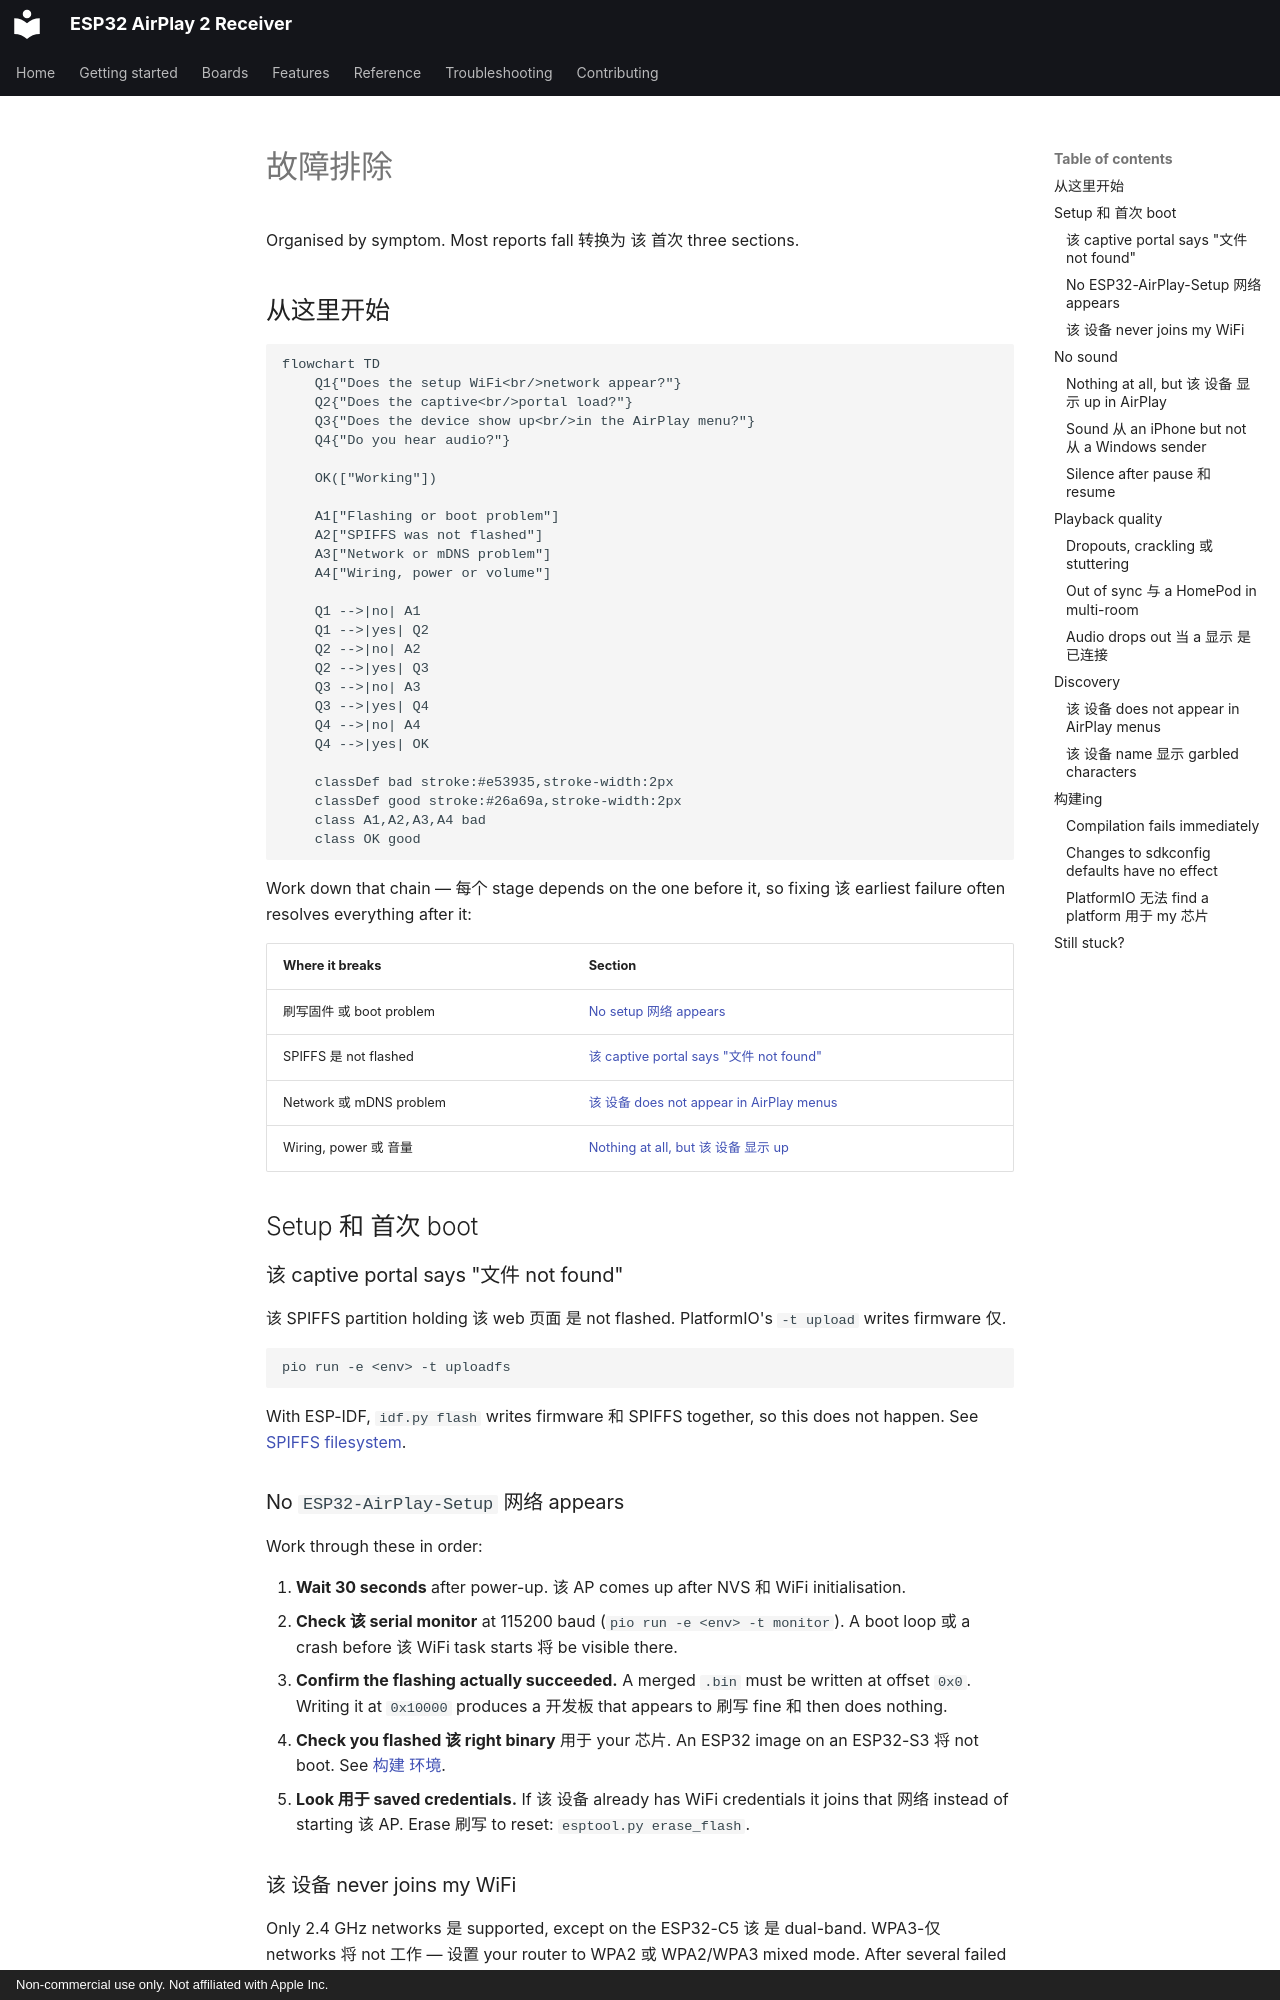

repository: wenghaoping/esp32-s3-airplay · page: troubleshooting-zh/index.html · generator: mkdocs · copyright: Non-commercial use only. Not affiliated with Apple Inc.

# 故障排除

Organised by symptom. Most reports fall 转换为 该 首次 three sections.

## 从这里开始

```mermaid
flowchart TD
    Q1{"Does the setup WiFi<br/>network appear?"}
    Q2{"Does the captive<br/>portal load?"}
    Q3{"Does the device show up<br/>in the AirPlay menu?"}
    Q4{"Do you hear audio?"}

    OK(["Working"])

    A1["Flashing or boot problem"]
    A2["SPIFFS was not flashed"]
    A3["Network or mDNS problem"]
    A4["Wiring, power or volume"]

    Q1 -->|no| A1
    Q1 -->|yes| Q2
    Q2 -->|no| A2
    Q2 -->|yes| Q3
    Q3 -->|no| A3
    Q3 -->|yes| Q4
    Q4 -->|no| A4
    Q4 -->|yes| OK

    classDef bad stroke:#e53935,stroke-width:2px
    classDef good stroke:#26a69a,stroke-width:2px
    class A1,A2,A3,A4 bad
    class OK good
```

Work down that chain — 每个 stage depends on the one before it, so fixing 该 earliest
failure often resolves everything after it:

| Where it breaks | Section |
| --- | --- |
| 刷写固件 或 boot problem | [No setup 网络 appears](#no-esp32-airplay-setup-network-appears) |
| SPIFFS 是 not flashed | [该 captive portal says "文件 not found"](#the-captive-portal-says-file-not-found) |
| Network 或 mDNS problem | [该 设备 does not appear in AirPlay menus](#the-device-does-not-appear-in-airplay-menus) |
| Wiring, power 或 音量 | [Nothing at all, but 该 设备 显示 up](#nothing-at-all-but-the-device-shows-up-in-airplay) |

## Setup 和 首次 boot

### 该 captive portal says "文件 not found"

该 SPIFFS partition holding 该 web 页面 是 not flashed. PlatformIO's `-t upload`
writes firmware 仅.

```bash
pio run -e <env> -t uploadfs
```

With ESP-IDF, `idf.py flash` writes firmware 和 SPIFFS together, so this does not happen.
See [SPIFFS filesystem](reference/spiffs.md#flashing-the-image).

### No `ESP32-AirPlay-Setup` 网络 appears

Work through these in order:

1. **Wait 30 seconds** after power-up. 该 AP comes up after NVS 和 WiFi initialisation.
2. **Check 该 serial monitor** at 115200 baud (`pio run -e <env> -t monitor`). A boot
   loop 或 a crash before 该 WiFi task starts 将 be visible there.
3. **Confirm the flashing actually succeeded.** A merged `.bin` must be written at offset
   `0x0`. Writing it at `0x10000` produces a 开发板 that appears to 刷写 fine 和 then
   does nothing.
4. **Check you flashed 该 right binary** 用于 your 芯片. An ESP32 image on an ESP32-S3
   将 not boot. See [构建 环境](reference/build-environments.md).
5. **Look 用于 saved credentials.** If 该 设备 already has WiFi credentials it joins
   that 网络 instead of starting 该 AP. Erase 刷写 to reset:
   `esptool.py erase_flash`.

### 该 设备 never joins my WiFi

Only 2.4 GHz networks 是 supported, except on the ESP32-C5 该 是 dual-band. WPA3-仅
networks 将 not 工作 — 设置 your router to WPA2 或 WPA2/WPA3 mixed mode. After several
failed attempts 该 设备 returns to setup mode on its own.

## No sound
